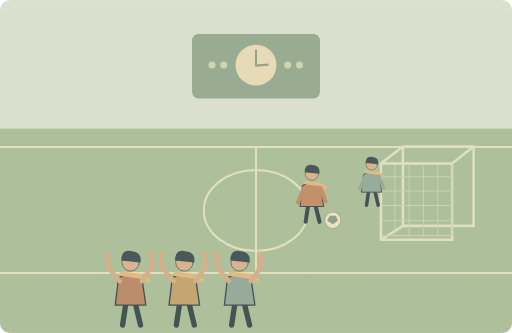
t = 0.00 s
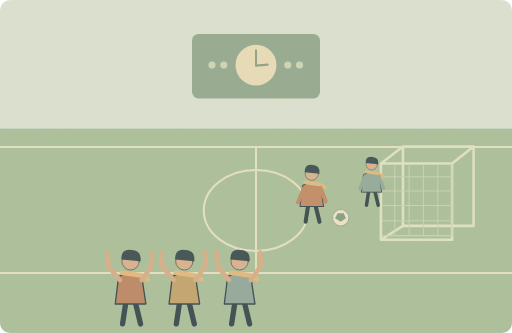
t = 1.75 s
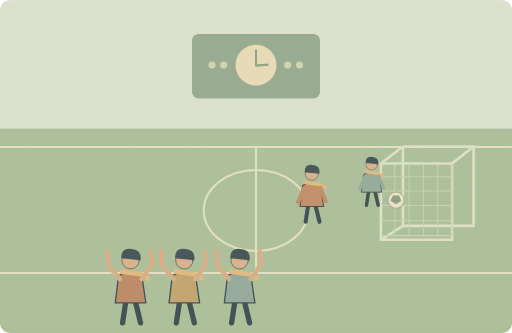
t = 3.50 s
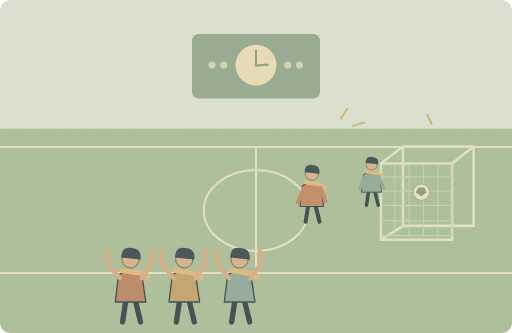
t = 5.00 s
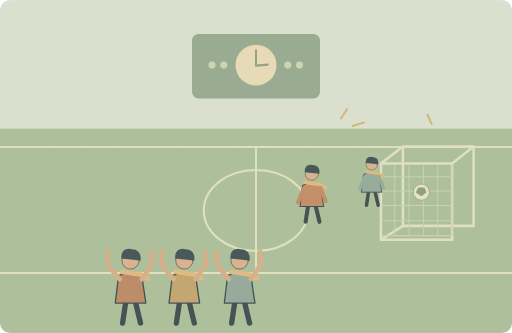
t = 6.78 s
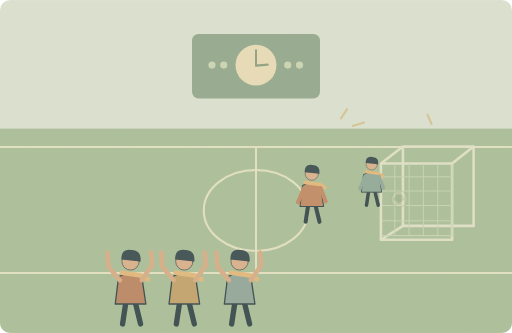
t = 8.33 s

The animated SVG that drew these frames (rendered in a browser with its animation timeline set to each time). Animation: 6 SMIL elements (animate=2,animateTransform=4); one cycle of 10.00 s, repeats indefinitely.

<svg xmlns="http://www.w3.org/2000/svg" width="1000" height="650" viewBox="0 0 1000 650" role="img" aria-labelledby="title desc"><title id="title">单词小故事</title><desc id="desc">The final minutes of the match were incredibly exciting.</desc><metadata>{"wordId": "exciting", "dailyExample": "The final minutes of the match were incredibly exciting.", "source": "https://github.com/go1app/word-atlas/blob/main/public/atlas/entries/1.json", "attribution": "Word Atlas contributors — CC BY 4.0", "license": "https://creativecommons.org/licenses/by/4.0/", "changes": "New original vector animation interpreting the daily example.", "durationSeconds": 10}</metadata><defs><clipPath id="frame"><rect width="1000" height="650" rx="20"/></clipPath><filter id="paper"><feTurbulence type="fractalNoise" baseFrequency=".74" numOctaves="3" stitchTiles="stitch"/><feColorMatrix type="saturate" values="0"/><feComponentTransfer><feFuncA type="linear" slope=".065"/></feComponentTransfer><feBlend in="SourceGraphic" mode="soft-light"/></filter><filter id="glow" x="-100%" y="-100%" width="300%" height="300%"><feGaussianBlur stdDeviation="8"/></filter></defs><g clip-path="url(#frame)"><rect x="0" y="0" width="1000" height="650" rx="0" fill="#dbe3d6" /><rect x="0" y="251" width="1000" height="399" rx="0" fill="#a7bf9a" /><path d="M0 287H1000M0 533H1000M500 288V532" fill="none" stroke="#e4e4c5" stroke-width="4" stroke-linecap="round" stroke-linejoin="round" /><ellipse cx="500" cy="411" rx="102" ry="79" fill="none"/><path d="M398 411a102 79 0 1 0 204 0a102 79 0 1 0 -204 0" fill="none" stroke="#e4e4c5" stroke-width="4" stroke-linecap="round" stroke-linejoin="round" /><path d="M787 286H925V441H787V286L744 319V468L787 441M744 319H883L925 286M883 319V468H744" fill="none" stroke="#dfe4ca" stroke-width="5" stroke-linecap="round" stroke-linejoin="round" /><path d="M771 321V460" fill="none" stroke="#c4d5b4" stroke-width="2" stroke-linecap="round" stroke-linejoin="round" /><path d="M799 321V460" fill="none" stroke="#c4d5b4" stroke-width="2" stroke-linecap="round" stroke-linejoin="round" /><path d="M827 321V460" fill="none" stroke="#c4d5b4" stroke-width="2" stroke-linecap="round" stroke-linejoin="round" /><path d="M855 321V460" fill="none" stroke="#c4d5b4" stroke-width="2" stroke-linecap="round" stroke-linejoin="round" /><path d="M883 321V460" fill="none" stroke="#c4d5b4" stroke-width="2" stroke-linecap="round" stroke-linejoin="round" /><path d="M747 345H882" fill="none" stroke="#c4d5b4" stroke-width="2" stroke-linecap="round" stroke-linejoin="round" /><path d="M747 373H882" fill="none" stroke="#c4d5b4" stroke-width="2" stroke-linecap="round" stroke-linejoin="round" /><path d="M747 401H882" fill="none" stroke="#c4d5b4" stroke-width="2" stroke-linecap="round" stroke-linejoin="round" /><path d="M747 431H882" fill="none" stroke="#c4d5b4" stroke-width="2" stroke-linecap="round" stroke-linejoin="round" /><path d="M747 460H882" fill="none" stroke="#c4d5b4" stroke-width="2" stroke-linecap="round" stroke-linejoin="round" /><rect x="375" y="66" width="250" height="126" rx="13" fill="#8fa88e" /><circle cx="500" cy="127" r="40" fill="#e8dfba" /><path d="M500 98V128L523 126" fill="none" stroke="#899e80" stroke-width="4" stroke-linecap="round" stroke-linejoin="round" /><circle cx="414" cy="127" r="7" fill="#cbd7b7" /><circle cx="437" cy="127" r="7" fill="#cbd7b7" /><circle cx="562" cy="127" r="7" fill="#cbd7b7" /><circle cx="585" cy="127" r="7" fill="#cbd7b7" /><g transform="translate(609 371) scale(1)" stroke="#2c4148" stroke-linecap="round" stroke-linejoin="round"><path d="M-7 29L-12 62M7 29L15 62" fill="none" stroke="#2c4148" stroke-width="8" stroke-linecap="round" stroke-linejoin="round" /><path d="M-18 -9Q0 -20 17 -8L23 32H-23Z" fill="#be8862" stroke="#2c4148" stroke-width="2" stroke-linecap="round" stroke-linejoin="round" /><circle cx="0" cy="-32" r="13" fill="#d9af8c" /><path d="M-14 -35Q-14 -52 2 -49Q17 -48 15 -32Z" fill="#32474e" stroke="none" stroke-width="2" stroke-linecap="round" stroke-linejoin="round" /><path d="M-13 -15L15 -11 26 -5" fill="none" stroke="#e1b97b" stroke-width="7" stroke-linecap="round" stroke-linejoin="round" /><path d="M-15 -4L-27 24M17 -4L27 22" fill="none" stroke="#be8862" stroke-width="8" stroke-linecap="round" stroke-linejoin="round" /></g><g transform="translate(726 348) scale(0.85)" stroke="#2c4148" stroke-linecap="round" stroke-linejoin="round"><path d="M-7 29L-12 62M7 29L15 62" fill="none" stroke="#2c4148" stroke-width="8" stroke-linecap="round" stroke-linejoin="round" /><path d="M-18 -9Q0 -20 17 -8L23 32H-23Z" fill="#8ca89a" stroke="#2c4148" stroke-width="2" stroke-linecap="round" stroke-linejoin="round" /><circle cx="0" cy="-32" r="13" fill="#d9af8c" /><path d="M-14 -35Q-14 -52 2 -49Q17 -48 15 -32Z" fill="#32474e" stroke="none" stroke-width="2" stroke-linecap="round" stroke-linejoin="round" /><path d="M-13 -15L15 -11 26 -5" fill="none" stroke="#e1b97b" stroke-width="7" stroke-linecap="round" stroke-linejoin="round" /><path d="M-15 -4L-27 24M17 -4L27 22" fill="none" stroke="#8ca89a" stroke-width="8" stroke-linecap="round" stroke-linejoin="round" /></g><g><animateTransform attributeName="transform" type="translate" values="0 0;0 0;173 -55;173 -55;0 0;0 0" keyTimes="0;.15;.43;.8;.93;1" dur="10s" repeatCount="indefinite"/><animate attributeName="opacity" values="1;1;1;0;0;1" keyTimes="0;.15;.75;.86;.95;1" dur="10s" repeatCount="indefinite"/><circle cx="650" cy="430" r="16" fill="#eee6ca" stroke="#9aab8b" stroke-width="2"/><path d="M644 421l12 0 4 10 -10 7 -11 -7Z" fill="#819b80" stroke="none" stroke-width="2" stroke-linecap="round" stroke-linejoin="round" /></g><g><animateTransform attributeName="transform" type="translate" values="0 0;0 -6;0 0" keyTimes="0;.5;1" dur="10s" repeatCount="indefinite"/><g transform="translate(255 554) scale(1.3)" stroke="#2c4148" stroke-linecap="round" stroke-linejoin="round"><path d="M-7 29L-12 62M7 29L15 62" fill="none" stroke="#2c4148" stroke-width="8" stroke-linecap="round" stroke-linejoin="round" /><path d="M-18 -9Q0 -20 17 -8L23 32H-23Z" fill="#b98462" stroke="#2c4148" stroke-width="2" stroke-linecap="round" stroke-linejoin="round" /><circle cx="0" cy="-32" r="13" fill="#d9af8c" /><path d="M-14 -35Q-14 -52 2 -49Q17 -48 15 -32Z" fill="#32474e" stroke="none" stroke-width="2" stroke-linecap="round" stroke-linejoin="round" /><path d="M-13 -15L15 -11 26 -5" fill="none" stroke="#e1b97b" stroke-width="7" stroke-linecap="round" stroke-linejoin="round" /></g><path d="M234 549L212 523 210 495M277 549L297 520 295 495" fill="none" stroke="#d6ad86" stroke-width="9" stroke-linecap="round" stroke-linejoin="round" /></g><g><animateTransform attributeName="transform" type="translate" values="0 0;0 -6;0 0" keyTimes="0;.5;1" dur="10s" repeatCount="indefinite"/><g transform="translate(360 554) scale(1.3)" stroke="#2c4148" stroke-linecap="round" stroke-linejoin="round"><path d="M-7 29L-12 62M7 29L15 62" fill="none" stroke="#2c4148" stroke-width="8" stroke-linecap="round" stroke-linejoin="round" /><path d="M-18 -9Q0 -20 17 -8L23 32H-23Z" fill="#c0a16a" stroke="#2c4148" stroke-width="2" stroke-linecap="round" stroke-linejoin="round" /><circle cx="0" cy="-32" r="13" fill="#d9af8c" /><path d="M-14 -35Q-14 -52 2 -49Q17 -48 15 -32Z" fill="#32474e" stroke="none" stroke-width="2" stroke-linecap="round" stroke-linejoin="round" /><path d="M-13 -15L15 -11 26 -5" fill="none" stroke="#e1b97b" stroke-width="7" stroke-linecap="round" stroke-linejoin="round" /></g><path d="M339 549L317 523 315 495M382 549L402 520 400 495" fill="none" stroke="#d6ad86" stroke-width="9" stroke-linecap="round" stroke-linejoin="round" /></g><g><animateTransform attributeName="transform" type="translate" values="0 0;0 -6;0 0" keyTimes="0;.5;1" dur="10s" repeatCount="indefinite"/><g transform="translate(468 554) scale(1.3)" stroke="#2c4148" stroke-linecap="round" stroke-linejoin="round"><path d="M-7 29L-12 62M7 29L15 62" fill="none" stroke="#2c4148" stroke-width="8" stroke-linecap="round" stroke-linejoin="round" /><path d="M-18 -9Q0 -20 17 -8L23 32H-23Z" fill="#8ca69b" stroke="#2c4148" stroke-width="2" stroke-linecap="round" stroke-linejoin="round" /><circle cx="0" cy="-32" r="13" fill="#d9af8c" /><path d="M-14 -35Q-14 -52 2 -49Q17 -48 15 -32Z" fill="#32474e" stroke="none" stroke-width="2" stroke-linecap="round" stroke-linejoin="round" /><path d="M-13 -15L15 -11 26 -5" fill="none" stroke="#e1b97b" stroke-width="7" stroke-linecap="round" stroke-linejoin="round" /></g><path d="M447 549L425 523 423 495M490 549L510 520 508 495" fill="none" stroke="#d6ad86" stroke-width="9" stroke-linecap="round" stroke-linejoin="round" /></g><g><animate attributeName="opacity" values="0;0;1;1;0" keyTimes="0;.35;.46;.75;1" dur="10s" repeatCount="indefinite"/><path d="M666 231l12 -18M689 246l22 -7M843 242l-8 -18" fill="none" stroke="#d1b777" stroke-width="4" stroke-linecap="round" stroke-linejoin="round" /></g><rect width="1000" height="650" fill="#ddc8a0" opacity=".14" filter="url(#paper)" pointer-events="none"/></g></svg>
